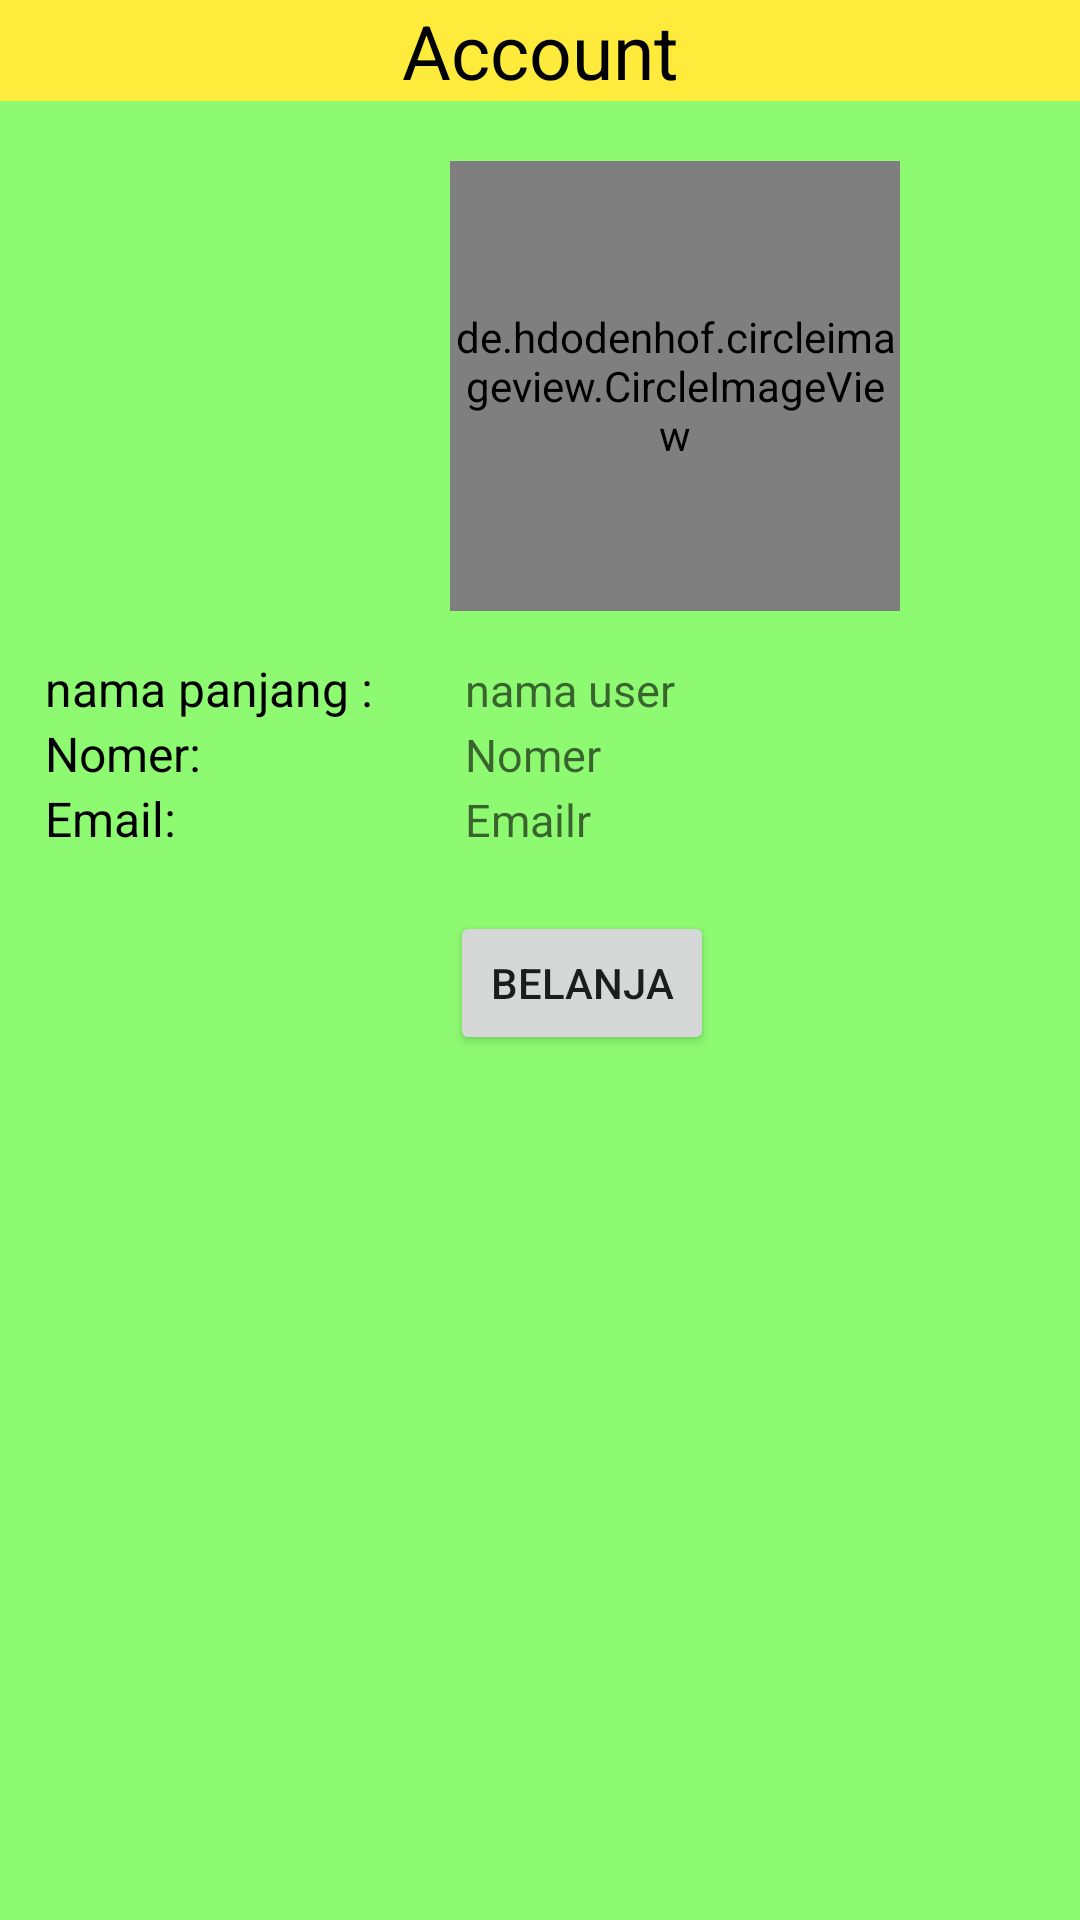

Reconstruct the res/layout file that produces this screen, plus the resources it refers to.
<!-- AndroidManifest.xml: application theme Theme.Seberatahu -->
<!-- res/layout/activity_hasil.xml -->
<?xml version="1.0" encoding="utf-8"?>
<LinearLayout xmlns:android="http://schemas.android.com/apk/res/android"
    xmlns:app="http://schemas.android.com/apk/res-auto"
    xmlns:tools="http://schemas.android.com/tools"
    android:layout_width="match_parent"
    android:orientation="vertical"
    android:background="@color/greentea"
    android:layout_height="match_parent"
    tools:context=".hasil">

    <TextView
        android:layout_width="match_parent"
        android:text="Account"
        android:background="@color/yellow"
        android:textSize="25dp"
        android:textColor="@color/black"
        android:textAlignment="center"
        android:layout_height="wrap_content"/>


        <LinearLayout
            android:layout_width="wrap_content"
            android:layout_marginTop="20dp"
            android:orientation="vertical"
            android:layout_marginStart="150dp"
            android:layout_height="wrap_content">
            <de.hdodenhof.circleimageview.CircleImageView
                android:layout_width="150dp"
                android:src="@drawable/fotoku1"
                android:layout_height="150dp"/>
        </LinearLayout>

        <LinearLayout
            android:layout_width="match_parent"
            android:orientation="horizontal"
            android:layout_marginTop="15dp"
            android:layout_marginLeft="5dp"
            android:paddingLeft="10dp"
            android:layout_height="wrap_content">
            <TextView
                android:layout_width="140dp"
                android:id="@+id/teksnama"
                android:textSize="16dp"
                android:textColor="@color/black"
                android:text="nama panjang : "
                android:layout_height="wrap_content"/>
            <TextView
                android:layout_width="match_parent"
                android:id="@+id/namakirim"
                android:hint="nama user"
                android:textSize="15dp"
                android:layout_height="wrap_content"/>
        </LinearLayout>
        <LinearLayout
            android:layout_width="match_parent"
            android:layout_marginLeft="5dp"
            android:orientation="horizontal"
            android:paddingLeft="10dp"
            android:layout_height="wrap_content">
            <TextView
                android:layout_width="140dp"
                android:id="@+id/teksnomer"
                android:textSize="16dp"
                android:textColor="@color/black"
                android:text="Nomer: "
                android:layout_height="wrap_content"/>
            <TextView
                android:layout_width="match_parent"
                android:id="@+id/nomerkirim"
                android:hint="Nomer"
                android:textSize="15dp"
                android:layout_height="wrap_content"/>
        </LinearLayout>
        <LinearLayout
            android:layout_width="match_parent"
            android:orientation="horizontal"
            android:layout_marginLeft="5dp"
            android:paddingLeft="10dp"
            android:layout_height="wrap_content">
            <TextView
                android:layout_width="140dp"
                android:textSize="16dp"
                android:textColor="@color/black"
                android:text="Email: "
                android:layout_height="wrap_content"/>
            <TextView
                android:layout_width="match_parent"
                android:id="@+id/emailkirim"
                android:hint="Emailr"
                android:textSize="15dp"
                android:layout_height="wrap_content"/>

    </LinearLayout>



<Button
    android:layout_width="wrap_content"
    android:text="Belanja"
    android:layout_marginTop="20dp"
    android:layout_marginLeft="150dp"
    android:onClick="belanja"
    android:layout_height="wrap_content"/>

</LinearLayout>
<!-- resources referenced by this layout -->
<resources>
  <color name="black">#FF000000</color>
  <color name="greentea">#8EFA71</color>
  <color name="yellow">#FFEB3B</color>
  <style name="Theme.Seberatahu" parent="Theme.AppCompat.DayNight.NoActionBar">
          
          <item name="colorPrimary">@color/purple_500</item>
          <item name="colorPrimaryVariant">@color/purple_700</item>
          <item name="colorOnPrimary">@color/white</item>
          
          <item name="colorSecondary">@color/teal_200</item>
          <item name="colorSecondaryVariant">@color/teal_700</item>
          <item name="colorOnSecondary">@color/black</item>
          
          <item name="android:statusBarColor" tools:targetApi="l">?attr/colorPrimaryVariant</item>
          
      </style>
  <color name="purple_500">#FF6200EE</color>
  <color name="purple_700">#FF3700B3</color>
  <color name="white">#FFFFFFFF</color>
  <color name="teal_200">#FF03DAC5</color>
  <color name="teal_700">#FF018786</color>
</resources>
